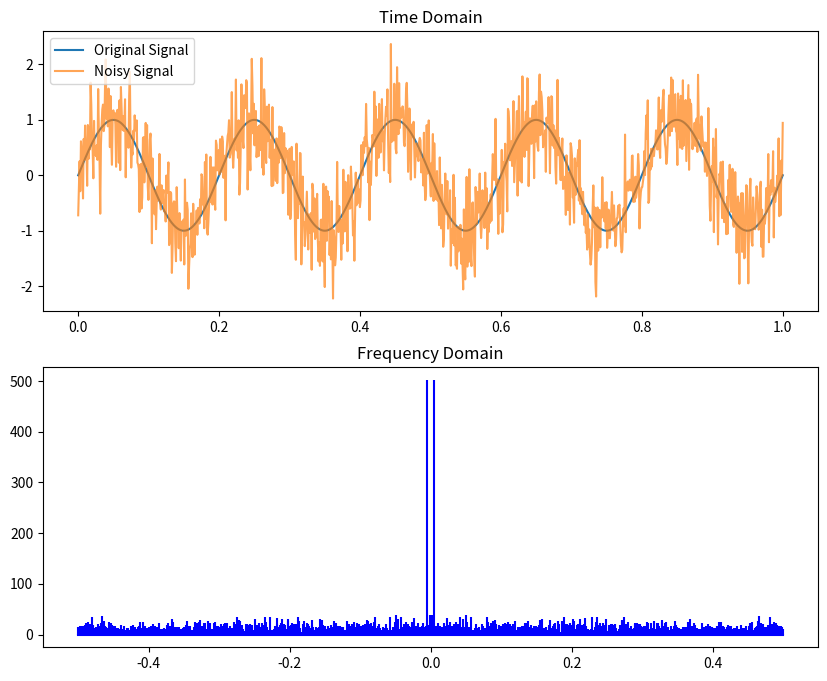

Python code for this plot:
# Welcome to this delightful program that will take you on a magical journey through the world of Fast Fourier Transform (FFT).
# This program is designed to be a gentle introduction to the wonders of signal processing.
# We will explore the beauty of transforming signals from the time domain to the frequency domain.
# Along the way, we will encounter various charming functions and variables that will guide us through this enchanting process.

import numpy as np

# A function to generate a lovely signal with a touch of randomness
def generate_signal(length, frequency):
    # Creating a time array that will serve as our canvas
    time = np.linspace(0, 1, length)
    # Generating a signal that dances with the given frequency
    signal = np.sin(2 * np.pi * frequency * time)
    return time, signal

# A function to add a sprinkle of noise to our signal
def add_noise(signal, noise_level):
    # Using a random number generator to create noise
    noise = np.random.normal(0, noise_level, len(signal))
    # Adding the noise to our signal to give it a bit of character
    noisy_signal = signal + noise
    return noisy_signal

# A function to perform the Fast Fourier Transform and reveal the hidden frequencies
def perform_fft(signal):
    # Applying the FFT to our signal
    fft_result = np.fft.fft(signal)
    # Calculating the corresponding frequencies
    frequencies = np.fft.fftfreq(len(signal))
    return frequencies, fft_result

# A function to display the results in a visually pleasing manner
def display_results(time, signal, noisy_signal, frequencies, fft_result):
    import matplotlib.pyplot as plt
    # Creating a figure to hold our beautiful plots
    fig, axs = plt.subplots(2, 1, figsize=(10, 8))
    # Plotting the original and noisy signals
    axs[0].plot(time, signal, label='Original Signal')
    axs[0].plot(time, noisy_signal, label='Noisy Signal', alpha=0.7)
    axs[0].set_title('Time Domain')
    axs[0].legend()
    # Plotting the FFT results
    axs[1].stem(frequencies, np.abs(fft_result), 'b', markerfmt=" ", basefmt="-b")
    axs[1].set_title('Frequency Domain')
    plt.show()

# Main function to orchestrate our program
def main():
    # Setting the parameters for our signal
    length = 1024
    frequency = 5
    noise_level = 0.5

    # Generating the signal
    time, signal = generate_signal(length, frequency)

    # Adding noise to the signal
    noisy_signal = add_noise(signal, noise_level)

    # Performing the FFT
    frequencies, fft_result = perform_fft(noisy_signal)

    # Displaying the results
    display_results(time, signal, noisy_signal, frequencies, fft_result)

# Calling the main function to start our adventure
if __name__ == "__main__":
    main()

